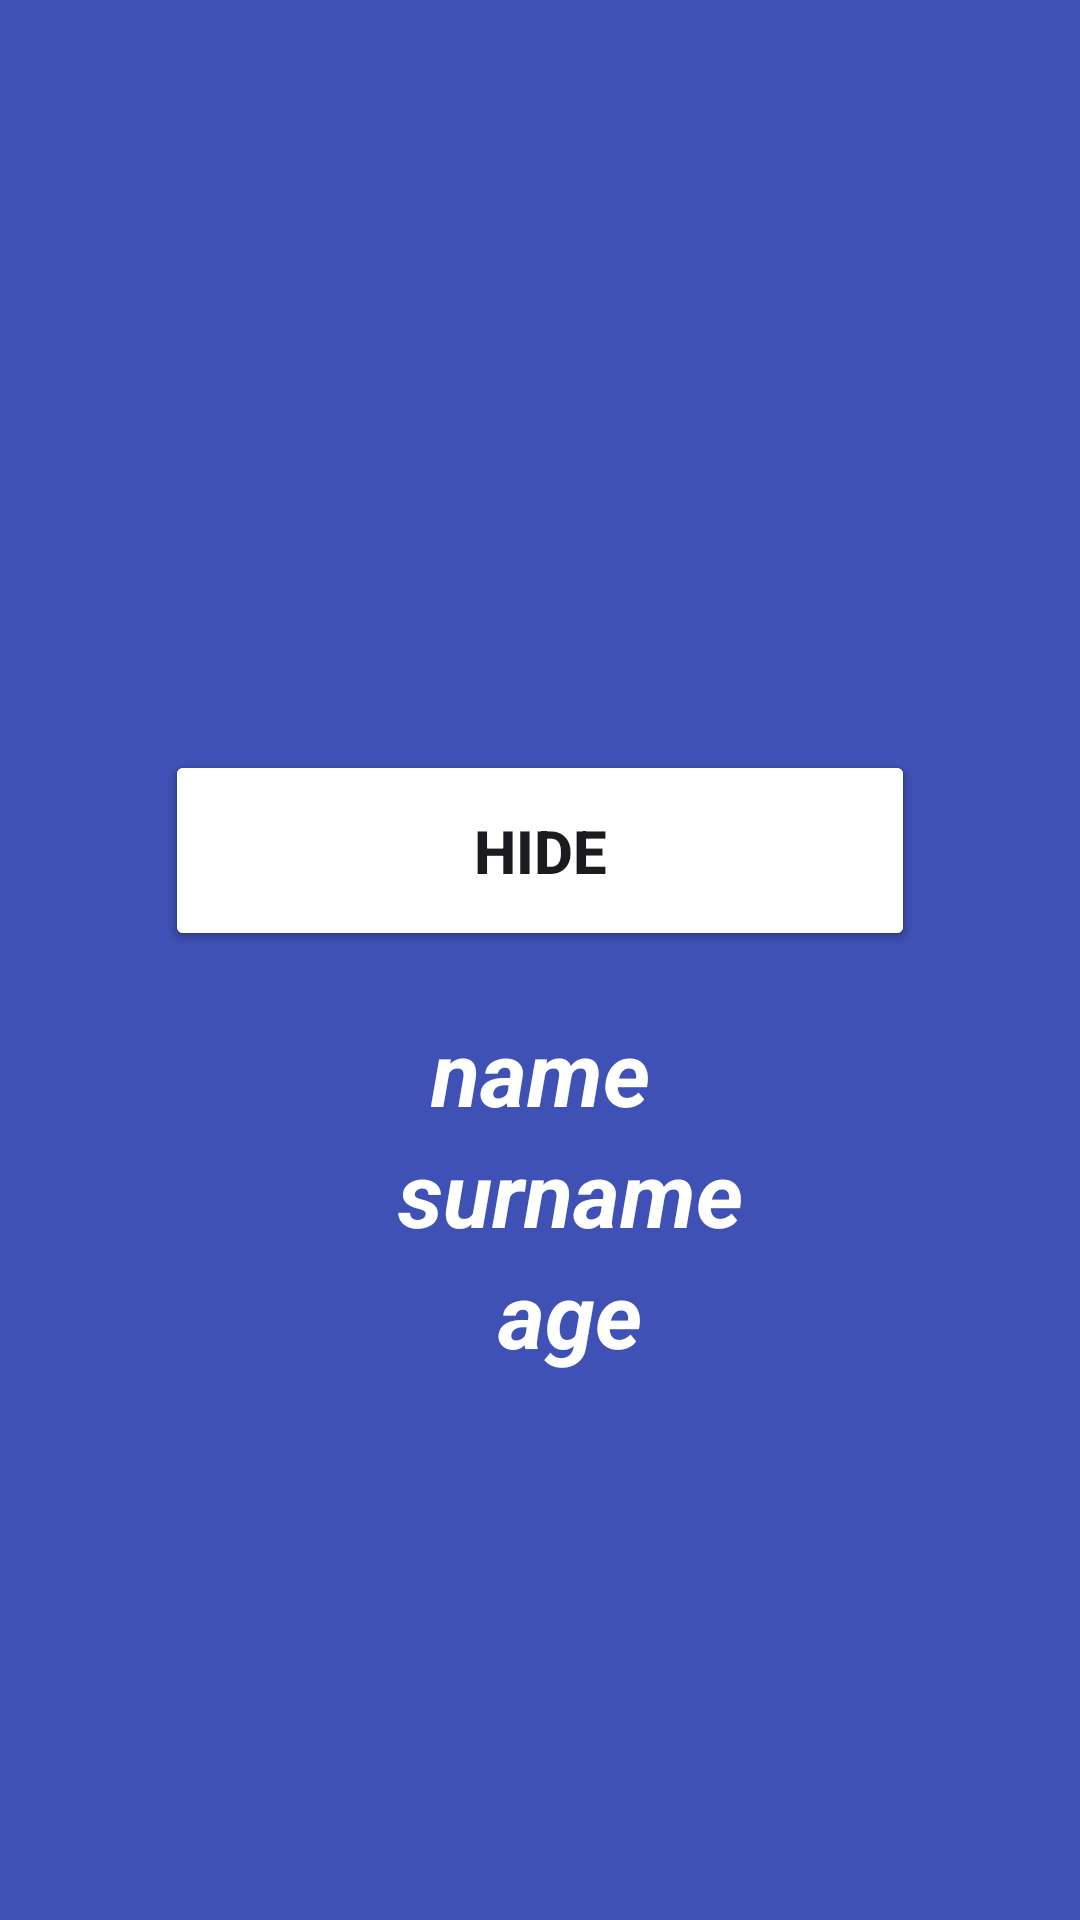

Here is an Android app screen rendered from its layout file. Give the layout XML and the strings, colors and styles it references.
<!-- AndroidManifest.xml: application theme Theme.Android_5_CleanArchitecture -->
<!-- res/layout/fragment_user_information.xml -->
<?xml version="1.0" encoding="utf-8"?>
<androidx.constraintlayout.widget.ConstraintLayout xmlns:android="http://schemas.android.com/apk/res/android"
    xmlns:app="http://schemas.android.com/apk/res-auto"
    xmlns:tools="http://schemas.android.com/tools"
    android:layout_width="match_parent"
    android:layout_height="match_parent"
    android:background="#3F51B5"
    tools:context=".presentation.ui.fragments.information.UserInformationFragment">

    <Button
        android:id="@+id/show_data"
        android:layout_width="250dp"
        android:layout_height="wrap_content"
        android:layout_marginTop="250dp"
        android:backgroundTint="@color/violet"
        android:padding="20dp"
        android:text="show data"
        android:textSize="20sp"
        android:textStyle="bold"
        app:layout_constraintEnd_toEndOf="parent"
        app:layout_constraintStart_toStartOf="parent"
        app:layout_constraintTop_toTopOf="parent" />

    <Button
        android:id="@+id/hide_data"
        android:layout_width="250dp"
        android:layout_height="wrap_content"
        android:layout_marginTop="250dp"
        android:backgroundTint="@color/violet"
        android:padding="20dp"
        android:text="hide"
        android:textSize="20sp"
        android:textStyle="bold"
        app:layout_constraintEnd_toEndOf="parent"
        app:layout_constraintStart_toStartOf="parent"
        app:layout_constraintTop_toTopOf="parent" />

    <TextView
        android:id="@+id/tv_name"
        android:layout_width="wrap_content"
        android:layout_height="wrap_content"
        android:layout_marginTop="20dp"
        android:text="name"
        android:textColor="@color/white"
        android:textSize="30sp"
        android:textStyle="bold|italic"
        app:layout_constraintEnd_toEndOf="parent"
        app:layout_constraintStart_toStartOf="parent"
        app:layout_constraintTop_toBottomOf="@+id/show_data" />

    <TextView
        android:id="@+id/tv_surname"
        android:layout_width="wrap_content"
        android:layout_height="wrap_content"
        android:layout_marginStart="20dp"
        android:text="surname"
        android:textColor="@color/white"
        android:textSize="30sp"
        android:textStyle="bold|italic"
        app:layout_constraintEnd_toEndOf="parent"
        app:layout_constraintStart_toStartOf="parent"
        app:layout_constraintTop_toBottomOf="@+id/tv_name" />

    <TextView
        android:id="@+id/tv_age"
        android:layout_width="wrap_content"
        android:layout_height="wrap_content"
        android:layout_marginStart="20dp"
        android:text="age"
        android:textColor="@color/white"
        android:textSize="30sp"
        android:textStyle="bold|italic"
        app:layout_constraintEnd_toEndOf="parent"
        app:layout_constraintStart_toStartOf="parent"
        app:layout_constraintTop_toBottomOf="@+id/tv_surname" />

</androidx.constraintlayout.widget.ConstraintLayout>
<!-- resources referenced by this layout -->
<resources>
  <color name="violet" />
  <color name="white">#FFFFFFFF</color>
  <style name="Theme.Android_5_CleanArchitecture" parent="Base.Theme.Android_5_CleanArchitecture" />
  <style name="Base.Theme.Android_5_CleanArchitecture" parent="Theme.Material3.DayNight.NoActionBar">
          
          
      </style>
</resources>
